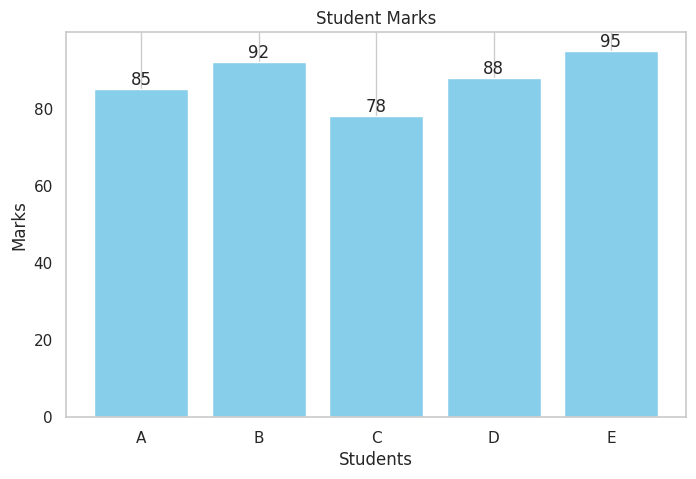
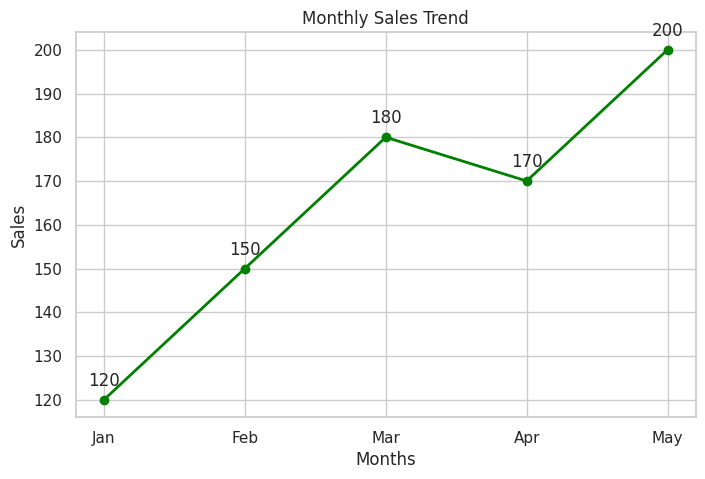
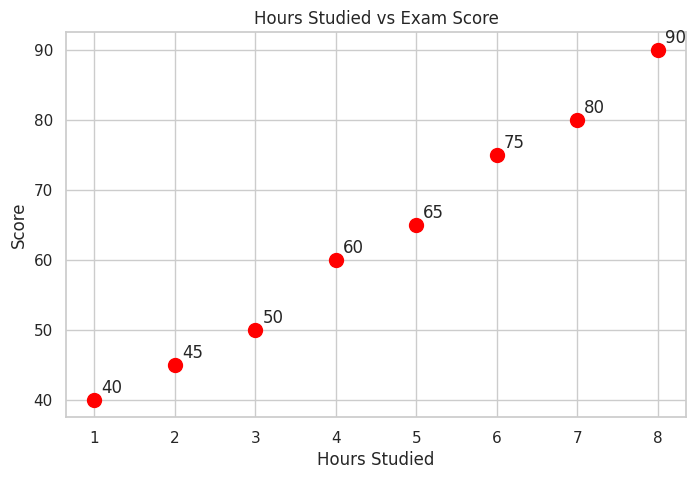
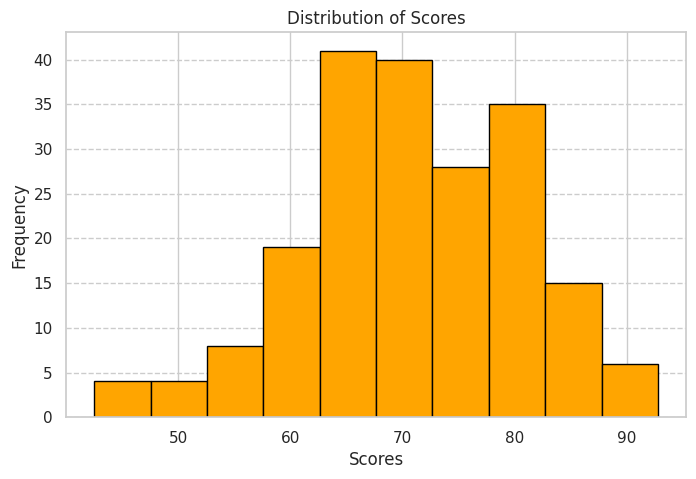

The script that saved these images, in order:
import matplotlib.pyplot as plt
import seaborn as sns
import numpy as np

# Apply Seaborn Theme
sns.set_theme(style="whitegrid")

# -------------------------------
# BAR CHART
# -------------------------------
students = ['A', 'B', 'C', 'D', 'E']
marks = [85, 92, 78, 88, 95]

plt.figure(figsize=(8,5))
bars = plt.bar(students, marks, color='skyblue')

plt.title("Student Marks")
plt.xlabel("Students")
plt.ylabel("Marks")

for bar in bars:
    plt.text(bar.get_x() + bar.get_width()/2,
             bar.get_height()+1,
             str(bar.get_height()),
             ha='center')

plt.grid(axis='y')
plt.show()

# -------------------------------
# LINE GRAPH
# -------------------------------
months = ['Jan', 'Feb', 'Mar', 'Apr', 'May']
sales = [120, 150, 180, 170, 200]

plt.figure(figsize=(8,5))
plt.plot(months, sales,
         marker='o',
         color='green',
         linewidth=2)

plt.title("Monthly Sales Trend")
plt.xlabel("Months")
plt.ylabel("Sales")

for i in range(len(months)):
    plt.annotate(sales[i],
                 (months[i], sales[i]),
                 xytext=(0,10),
                 textcoords="offset points",
                 ha='center')

plt.grid(True)
plt.show()

# -------------------------------
# SCATTER PLOT
# -------------------------------
hours = [1, 2, 3, 4, 5, 6, 7, 8]
scores = [40, 45, 50, 60, 65, 75, 80, 90]

plt.figure(figsize=(8,5))
plt.scatter(hours, scores,
            color='red',
            s=100)

plt.title("Hours Studied vs Exam Score")
plt.xlabel("Hours Studied")
plt.ylabel("Score")

for i in range(len(hours)):
    plt.annotate(scores[i],
                 (hours[i], scores[i]),
                 xytext=(5,5),
                 textcoords='offset points')

plt.grid(True)
plt.show()

# -------------------------------
# HISTOGRAM
# -------------------------------
data = np.random.normal(70, 10, 200)

plt.figure(figsize=(8,5))
plt.hist(data,
         bins=10,
         color='orange',
         edgecolor='black')

plt.title("Distribution of Scores")
plt.xlabel("Scores")
plt.ylabel("Frequency")

plt.grid(axis='y', linestyle='--')
plt.show()
